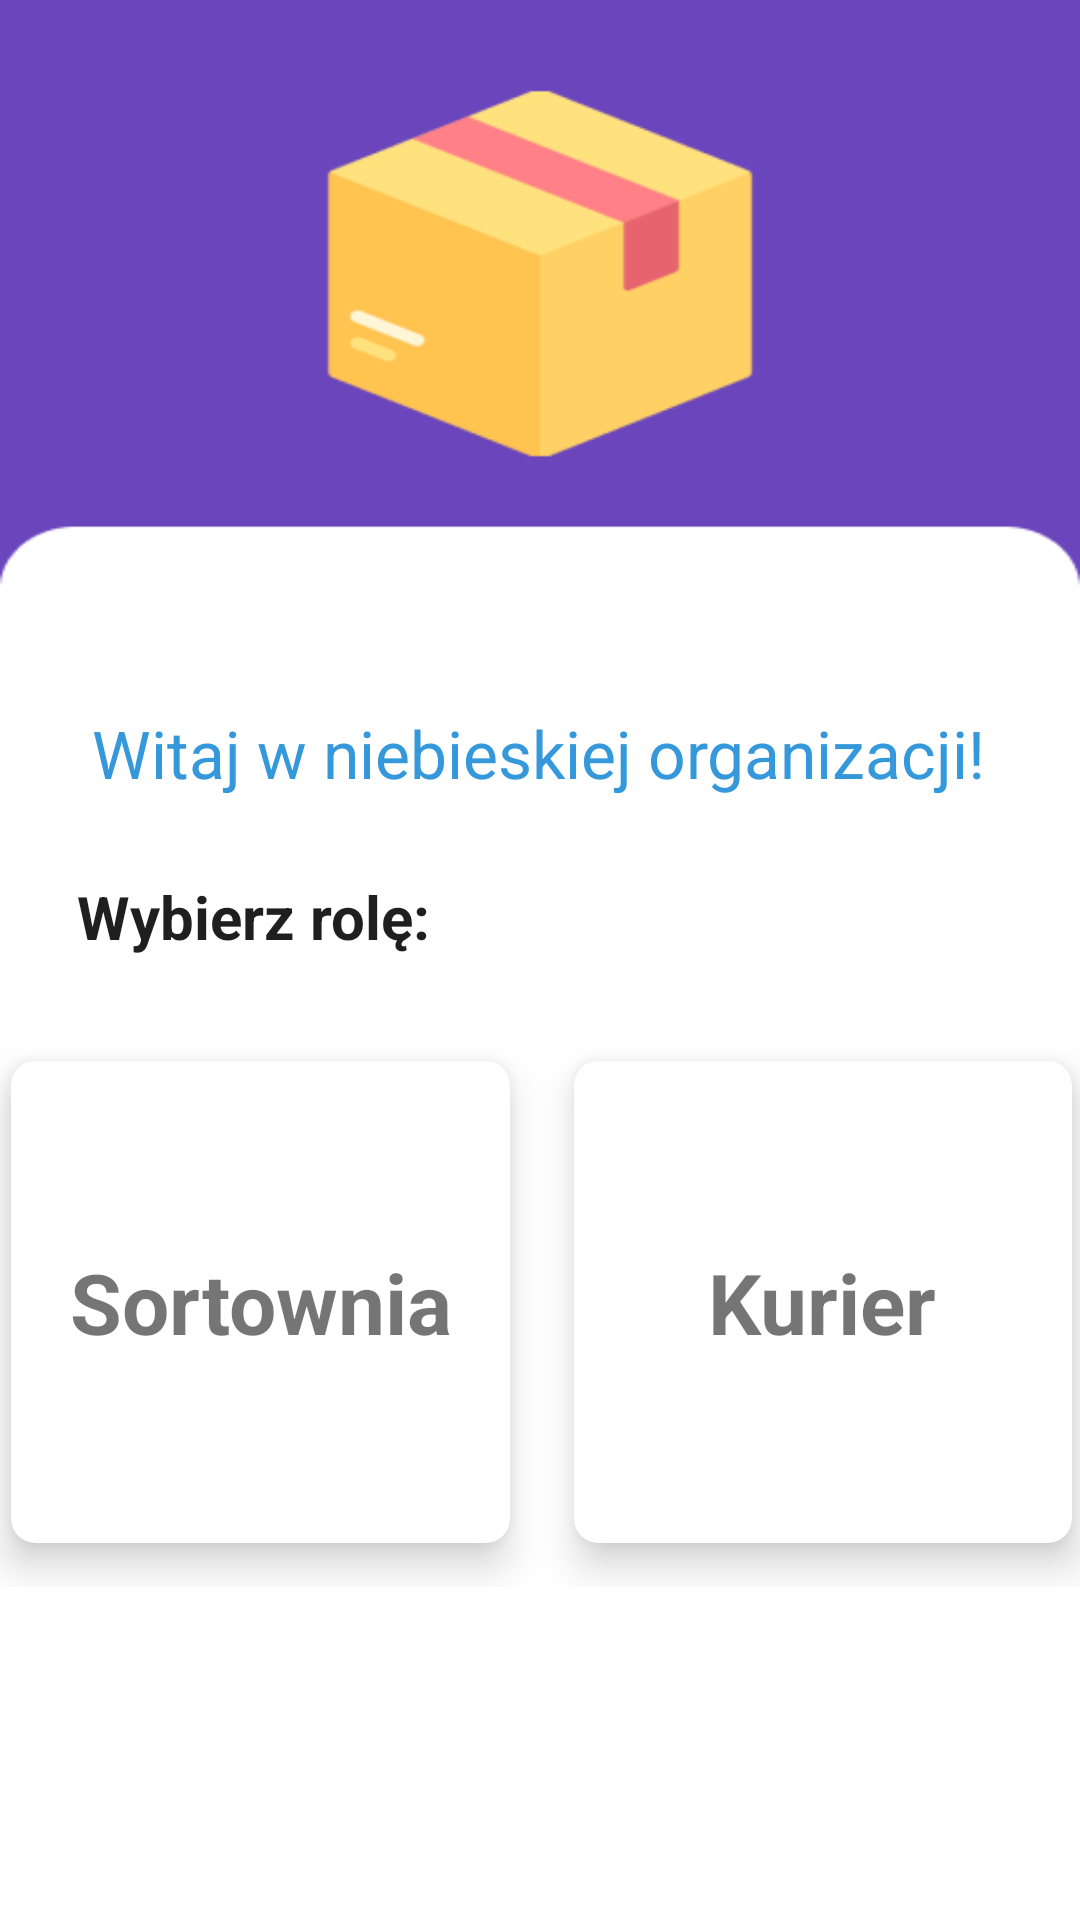

Layout XML and referenced resources for this Android screen:
<!-- AndroidManifest.xml: application theme Theme.BlockchainAPP -->
<!-- res/layout/activity_choice.xml -->
<?xml version="1.0" encoding="utf-8"?>
<androidx.constraintlayout.widget.ConstraintLayout
    xmlns:android="http://schemas.android.com/apk/res/android"
    xmlns:app="http://schemas.android.com/apk/res-auto"
    xmlns:tools="http://schemas.android.com/tools"
    android:layout_width="match_parent"
    android:layout_height="match_parent"
    tools:context=".Choice"
    android:id="@+id/constraintLayout"
    android:background="@drawable/background">














    














    <TextView
        android:id="@+id/tvChoice"
        android:layout_width="wrap_content"
        android:layout_height="wrap_content"
        android:layout_marginTop="292dp"
        android:text="Wybierz rolę:"
        android:textColor="@color/black"
        android:textSize="20dp"
        android:textStyle="bold"

        app:layout_constraintEnd_toEndOf="parent"
        app:layout_constraintHorizontal_bias="0.106"
        app:layout_constraintStart_toStartOf="parent"
        app:layout_constraintTop_toTopOf="parent" />

    <GridLayout
        android:layout_width="375dp"
        android:layout_height="190dp"
        android:layout_margin="20dp"
        android:layout_marginTop="20dp"
        android:columnCount="2"
        android:rowCount="1"
        app:layout_constraintBottom_toBottomOf="parent"
        app:layout_constraintEnd_toEndOf="parent"
        app:layout_constraintStart_toStartOf="parent"
        app:layout_constraintTop_toBottomOf="@+id/tvChoice"
        app:layout_constraintVertical_bias="0.0">


        <androidx.cardview.widget.CardView
            android:id="@+id/btnSorting"
            android:layout_width="90dp"
            android:layout_height="90dp"
            android:layout_row="0"
            android:layout_rowWeight="1"
            android:layout_column="0"
            android:layout_columnWeight="1"
            app:cardCornerRadius="8dp"
            app:cardElevation="8dp"
            app:cardUseCompatPadding="true">

            <LinearLayout
                android:layout_width="wrap_content"
                android:layout_height="wrap_content"
                android:layout_gravity="center_vertical|center_horizontal"
                android:gravity="center"
                android:orientation="vertical">

                <ImageView
                    android:layout_width="wrap_content"
                    android:layout_height="wrap_content"
                    android:adjustViewBounds="true"
                    android:maxWidth="95dp"
                    android:scaleType="fitCenter"
                    android:src="@drawable/automatic" />

                <TextView
                    android:layout_width="wrap_content"
                    android:layout_height="wrap_content"
                    android:text="Sortownia"
                    android:textAlignment="center"
                    android:textSize="28dp"
                    android:textStyle="bold" />
            </LinearLayout>
        </androidx.cardview.widget.CardView>

        <androidx.cardview.widget.CardView
            android:id="@+id/btnCarrier"
            android:layout_width="90dp"
            android:layout_height="90dp"
            android:layout_row="0"
            android:layout_rowWeight="1"
            android:layout_column="1"
            android:layout_columnWeight="1"
            android:layout_gravity="fill"
            app:cardCornerRadius="8dp"
            app:cardElevation="8dp"
            app:cardUseCompatPadding="true">

            <LinearLayout
                android:layout_width="wrap_content"
                android:layout_height="wrap_content"
                android:layout_gravity="center_vertical|center_horizontal"
                android:gravity="center"
                android:orientation="vertical">

                <ImageView
                    android:layout_width="wrap_content"
                    android:layout_height="wrap_content"
                    android:adjustViewBounds="true"
                    android:maxWidth="95dp"
                    android:scaleType="fitCenter"
                    android:src="@drawable/deliverycourier" />

                <TextView
                    android:layout_width="wrap_content"
                    android:layout_height="wrap_content"
                    android:text="Kurier"
                    android:textAlignment="center"
                    android:textSize="28dp"
                    android:textStyle="bold" />
            </LinearLayout>
        </androidx.cardview.widget.CardView>
    </GridLayout>

    <TextView
        android:id="@+id/tvBanner"
        android:layout_width="wrap_content"
        android:layout_height="wrap_content"
        android:lineHeight="25dp"
        android:text="Witaj w niebieskiej organizacji!"
        android:textColor="@color/blue"
        android:textSize="22dp"
        app:layout_constraintBottom_toTopOf="@+id/tvChoice"
        app:layout_constraintEnd_toEndOf="parent"
        app:layout_constraintHorizontal_bias="0.495"
        app:layout_constraintStart_toStartOf="parent"
        app:layout_constraintTop_toTopOf="parent"
        app:layout_constraintVertical_bias="0.9" />
</androidx.constraintlayout.widget.ConstraintLayout>
<!-- resources referenced by this layout -->
<resources>
  <color name="black">#1f1f1f</color>
  <color name="blue">#3498DB </color>
  <color name="purple">#6b45bc</color>
  <!-- drawable background: png bitmap (drawable-v24, 10904 bytes) -->
  <style name="Theme.BlockchainAPP" parent="Theme.MaterialComponents.DayNight.NoActionBar">
          
          <item name="colorPrimary">@color/purple_500</item>
          <item name="colorPrimaryVariant">@color/purple_700</item>
          <item name="colorOnPrimary">@color/white</item>
          
          <item name="colorSecondary">@color/teal_200</item>
          <item name="colorSecondaryVariant">@color/teal_700</item>
          <item name="colorOnSecondary">@color/black</item>
          
          <item name="android:statusBarColor" tools:targetApi="l">?attr/colorPrimaryVariant</item>
          
      </style>
  <color name="purple_500">#FF6200EE</color>
  <color name="purple_700">#FF3700B3</color>
  <color name="white">#FFFFFFFF</color>
  <color name="teal_200">#FF03DAC5</color>
  <color name="teal_700">#FF018786</color>
</resources>
